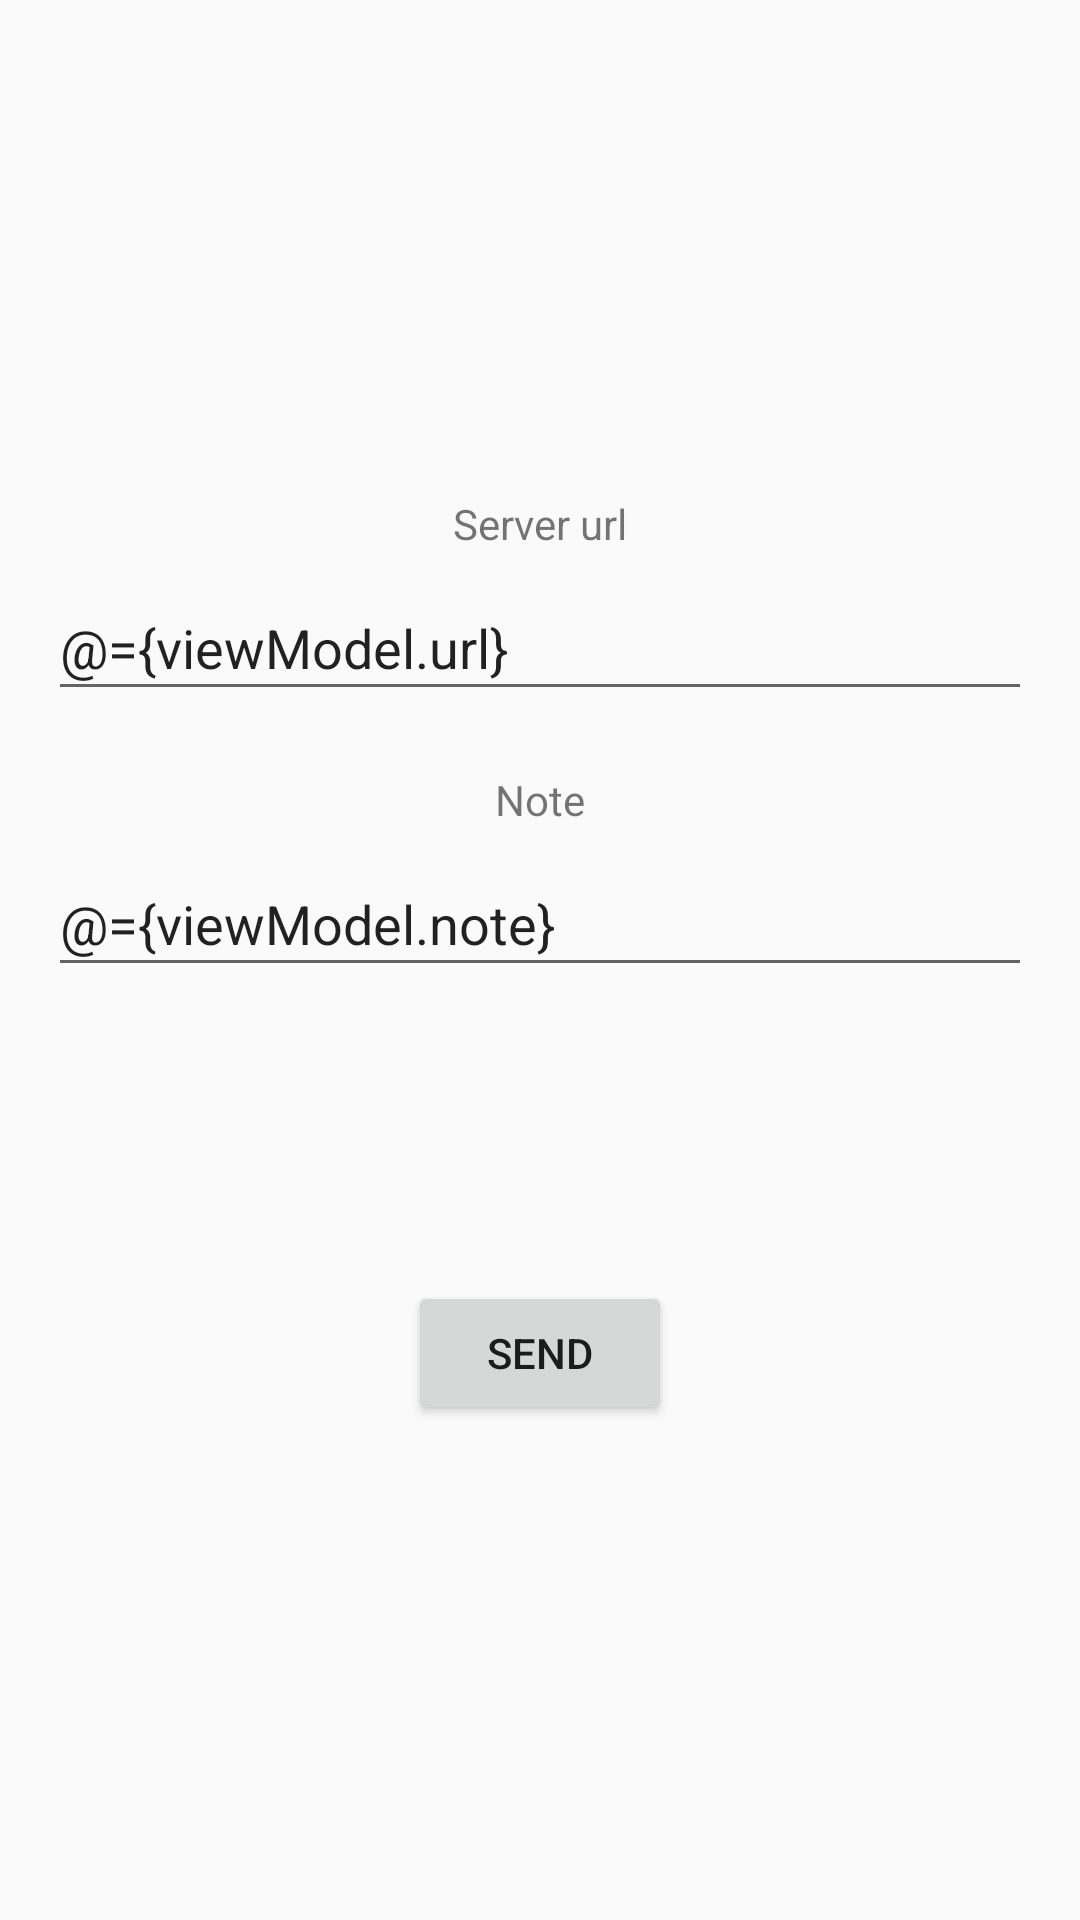

Layout XML and referenced resources for this Android screen:
<!-- AndroidManifest.xml: application theme AppTheme -->
<!-- res/layout/fragment_setup.xml -->
<?xml version="1.0" encoding="utf-8"?>
<layout xmlns:android="http://schemas.android.com/apk/res/android">
    <data>
        <variable name="viewModel" type="eu.me2d.cmlmobile.CmlViewModel"/>
    </data>

    <androidx.constraintlayout.widget.ConstraintLayout
    xmlns:app="http://schemas.android.com/apk/res-auto"
        android:layout_width="match_parent"
        android:layout_height="match_parent">

        <TextView
            android:id="@+id/urlTextView"
            android:layout_width="wrap_content"
            android:layout_height="wrap_content"
            android:text="@string/server_url"
            app:layout_constraintBottom_toTopOf="@+id/urlEditText"
            app:layout_constraintEnd_toEndOf="parent"
            app:layout_constraintStart_toStartOf="parent"
            app:layout_constraintTop_toTopOf="parent"
            app:layout_constraintVertical_chainStyle="packed" />

        <EditText
            android:id="@+id/urlEditText"
            android:layout_width="match_parent"
            android:layout_height="45dp"
            android:layout_marginStart="16dp"
            android:layout_marginTop="8dp"
            android:layout_marginEnd="16dp"
            android:text="@={viewModel.url}"
            app:layout_constraintBottom_toTopOf="@+id/noteTextView"
            app:layout_constraintEnd_toEndOf="parent"
            app:layout_constraintStart_toStartOf="parent"
            app:layout_constraintTop_toBottomOf="@+id/urlTextView" />

        <TextView
            android:id="@+id/noteTextView"
            android:layout_width="wrap_content"
            android:layout_height="wrap_content"
            android:layout_marginTop="20dp"
            android:text="@string/note"
            app:layout_constraintBottom_toTopOf="@+id/noteEditText"
            app:layout_constraintEnd_toEndOf="parent"
            app:layout_constraintStart_toStartOf="parent"
            app:layout_constraintTop_toBottomOf="@+id/urlEditText"
            app:layout_constraintVertical_chainStyle="packed" />

        <EditText
            android:id="@+id/noteEditText"
            android:layout_width="match_parent"
            android:layout_height="45dp"
            android:layout_marginStart="16dp"
            android:layout_marginTop="8dp"
            android:layout_marginEnd="16dp"
            android:text="@={viewModel.note}"
            app:layout_constraintBottom_toTopOf="@+id/sentNoteTextView"
            app:layout_constraintEnd_toEndOf="parent"
            app:layout_constraintStart_toStartOf="parent"
            app:layout_constraintTop_toBottomOf="@+id/noteTextView" />

        <TextView
            android:id="@+id/sentNoteTextView"
            android:layout_width="match_parent"
            android:layout_height="19dp"
            android:layout_marginStart="16dp"
            android:layout_marginTop="32dp"
            android:layout_marginEnd="16dp"
            android:text="@{viewModel.sentDateString}"
            android:textAlignment="center"
            app:layout_constraintBottom_toTopOf="@+id/sentResultTextView"
            app:layout_constraintEnd_toEndOf="parent"
            app:layout_constraintStart_toStartOf="parent"
            app:layout_constraintTop_toBottomOf="@+id/noteEditText" />

        <TextView
            android:id="@+id/sentResultTextView"
            android:layout_width="match_parent"
            android:layout_height="19dp"
            android:layout_marginStart="16dp"
            android:layout_marginTop="8dp"
            android:layout_marginEnd="16dp"
            android:text="@{viewModel.sentResult}"
            android:textAlignment="center"
            app:layout_constraintBottom_toTopOf="@+id/sendButton"
            app:layout_constraintEnd_toEndOf="parent"
            app:layout_constraintStart_toStartOf="parent"
            app:layout_constraintTop_toBottomOf="@+id/sentNoteTextView" />

        <Button
            android:id="@+id/sendButton"
            android:layout_width="wrap_content"
            android:layout_height="wrap_content"
            android:layout_marginTop="20dp"
            android:text="@string/send"
            app:layout_constraintBottom_toBottomOf="parent"
            app:layout_constraintEnd_toEndOf="parent"
            app:layout_constraintStart_toStartOf="parent"
            app:layout_constraintTop_toBottomOf="@+id/sentResultTextView" />

    </androidx.constraintlayout.widget.ConstraintLayout>
</layout>
<!-- resources referenced by this layout -->
<resources>
  <string name="note">Note</string>
  <string name="send">Send</string>
  <string name="server_url">Server url</string>
  <style name="AppTheme" parent="Theme.AppCompat.Light.DarkActionBar">
          
          <item name="colorPrimary">@color/colorPrimary</item>
          <item name="colorPrimaryDark">@color/colorPrimaryDark</item>
          <item name="colorAccent">@color/colorAccent</item>
      </style>
  <color name="colorPrimary">#008577</color>
  <color name="colorPrimaryDark">#00574B</color>
  <color name="colorAccent">#D81B60</color>
</resources>
